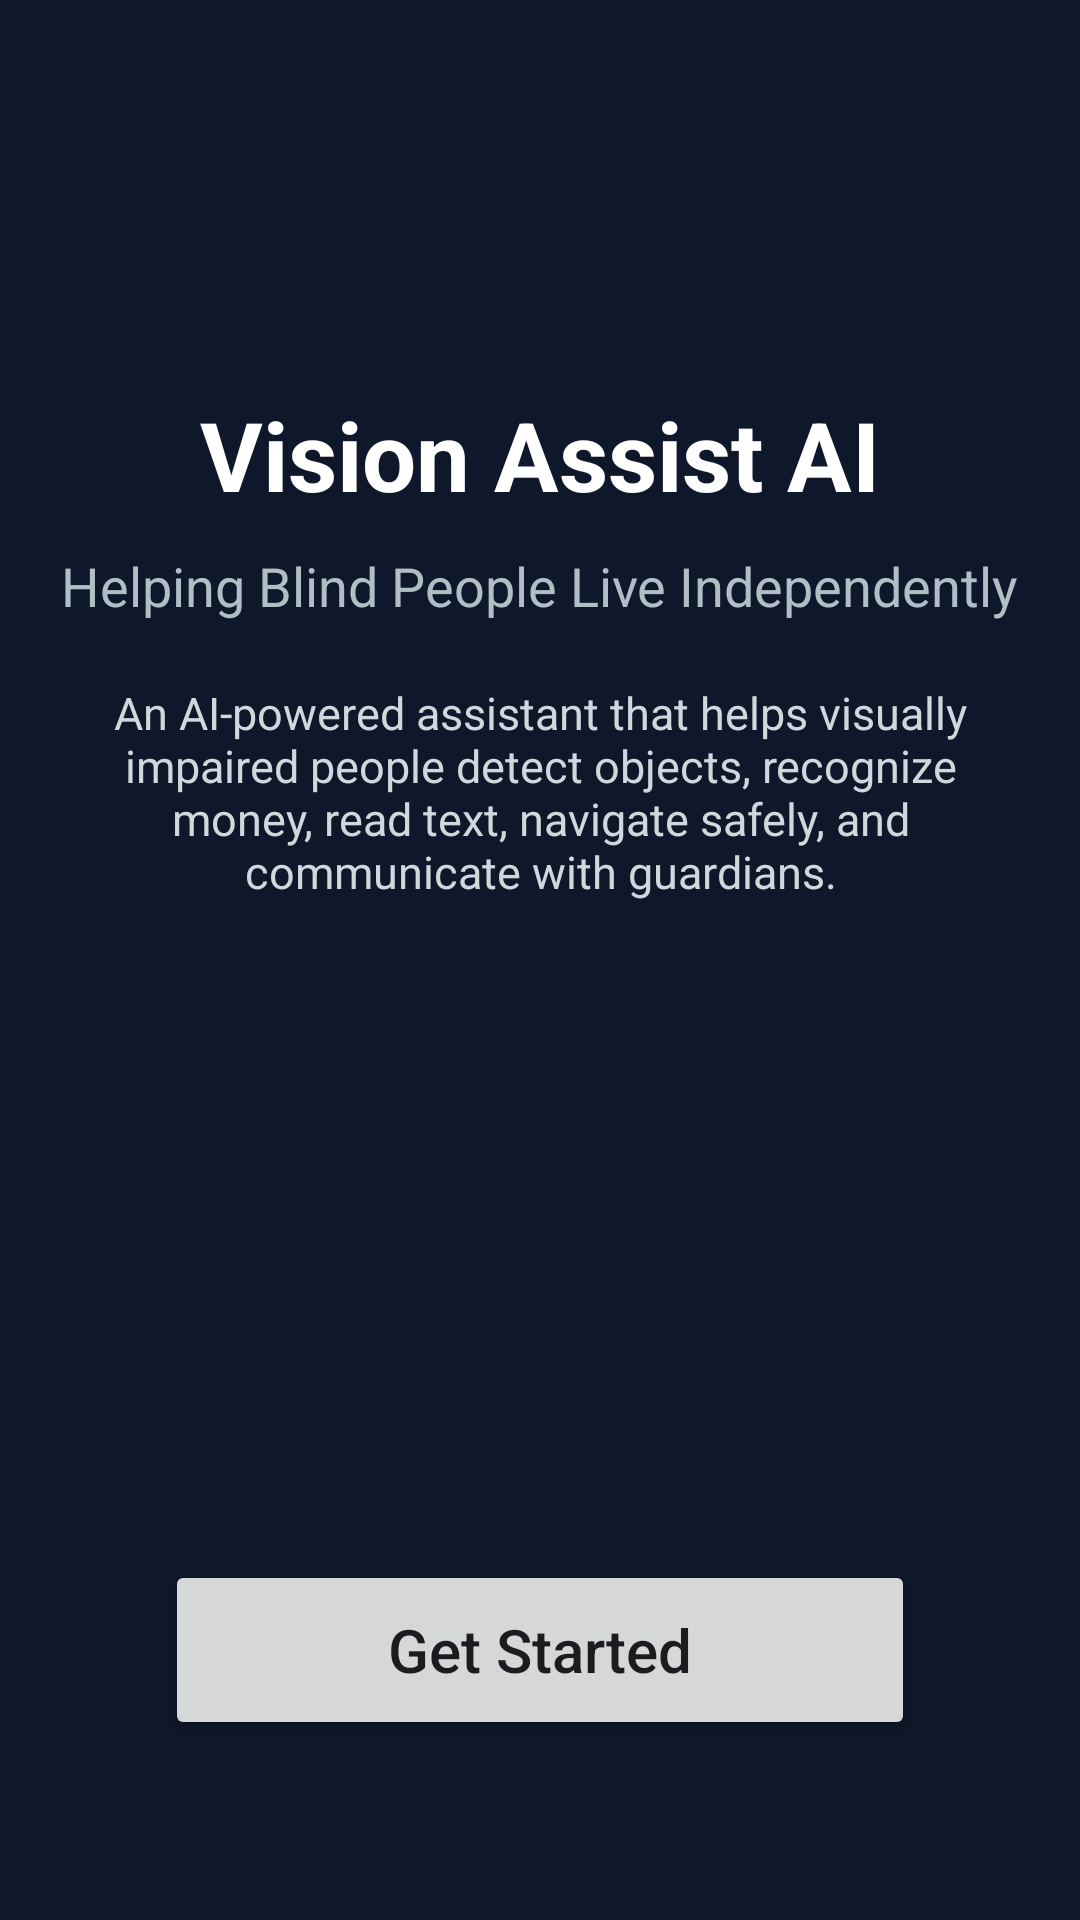

Write the Android layout XML for this screen, with the resource values it uses.
<!-- AndroidManifest.xml: application theme Theme.My_VisionAssistAI -->
<!-- res/layout/activity_main.xml -->
<?xml version="1.0" encoding="utf-8"?>
<androidx.constraintlayout.widget.ConstraintLayout
    xmlns:android="http://schemas.android.com/apk/res/android"
    xmlns:app="http://schemas.android.com/apk/res-auto"
    android:id="@+id/main"
    android:layout_width="match_parent"
    android:layout_height="match_parent"
    android:background="#0F172A">

    

    <ImageView
        android:id="@+id/logo"
        android:layout_width="130dp"
        android:layout_height="130dp"
        android:src="@mipmap/ic_launcher"
        app:layout_constraintTop_toTopOf="parent"
        app:layout_constraintBottom_toTopOf="@id/title"
        app:layout_constraintStart_toStartOf="parent"
        app:layout_constraintEnd_toEndOf="parent"/>

    

    <TextView
        android:id="@+id/title"
        android:layout_width="wrap_content"
        android:layout_height="wrap_content"
        android:text="Vision Assist AI"
        android:textColor="#FFFFFF"
        android:textStyle="bold"
        android:textSize="32sp"
        app:layout_constraintTop_toBottomOf="@id/logo"
        app:layout_constraintStart_toStartOf="parent"
        app:layout_constraintEnd_toEndOf="parent"/>

    

    <TextView
        android:id="@+id/subtitle"
        android:layout_width="wrap_content"
        android:layout_height="wrap_content"
        android:text="Helping Blind People Live Independently"
        android:textColor="#B0BEC5"
        android:textSize="18sp"
        android:layout_marginTop="10dp"
        app:layout_constraintTop_toBottomOf="@id/title"
        app:layout_constraintStart_toStartOf="parent"
        app:layout_constraintEnd_toEndOf="parent"/>

    

    <TextView
        android:id="@+id/description"
        android:layout_width="300dp"
        android:layout_height="wrap_content"
        android:layout_marginTop="20dp"
        android:gravity="center"
        android:text="An AI-powered assistant that helps visually impaired people detect objects, recognize money, read text, navigate safely, and communicate with guardians."
        android:textColor="#CFD8DC"
        android:textSize="15sp"
        app:layout_constraintTop_toBottomOf="@id/subtitle"
        app:layout_constraintStart_toStartOf="parent"
        app:layout_constraintEnd_toEndOf="parent"/>

    

    <Button
        android:id="@+id/startBtn"
        android:layout_width="250dp"
        android:layout_height="60dp"
        android:text="Get Started"
        android:textAllCaps="false"
        android:textSize="20sp"
        android:layout_marginBottom="60dp"
        app:layout_constraintBottom_toBottomOf="parent"
        app:layout_constraintStart_toStartOf="parent"
        app:layout_constraintEnd_toEndOf="parent"/>

</androidx.constraintlayout.widget.ConstraintLayout>
<!-- resources referenced by this layout -->
<resources>
  <style name="Theme.My_VisionAssistAI" parent="Base.Theme.MyVisionAssistAI" />
  <style name="Base.Theme.MyVisionAssistAI" parent="Theme.Material3.DayNight.NoActionBar">
          
      </style>
</resources>
